Dataset: Imagenes360 (GitHub, AgroJuan/Imagenes360). Classes: aceptable, borrosa, correct, nitida, sobreexpuesta, subexpuesta.

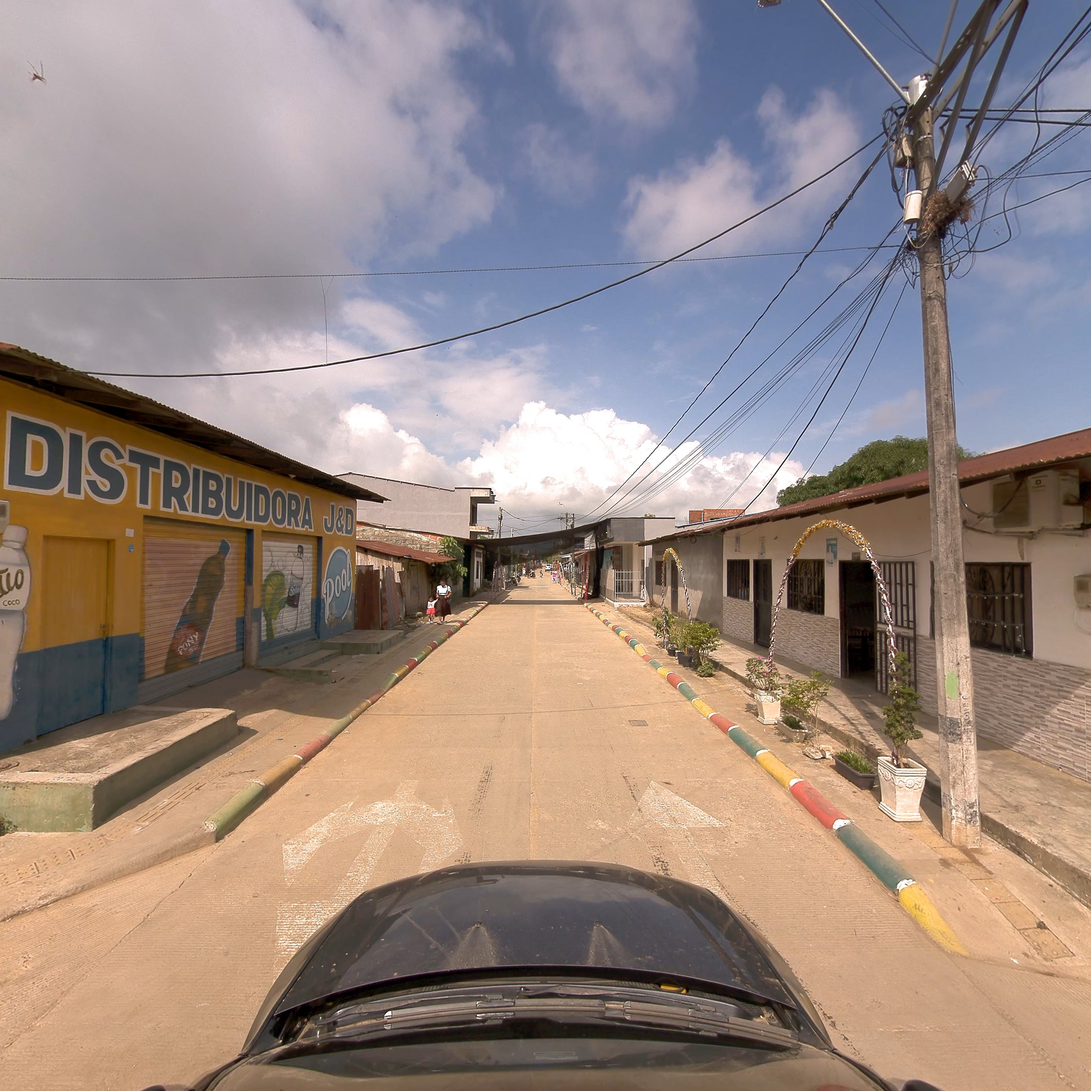
Label: nitida

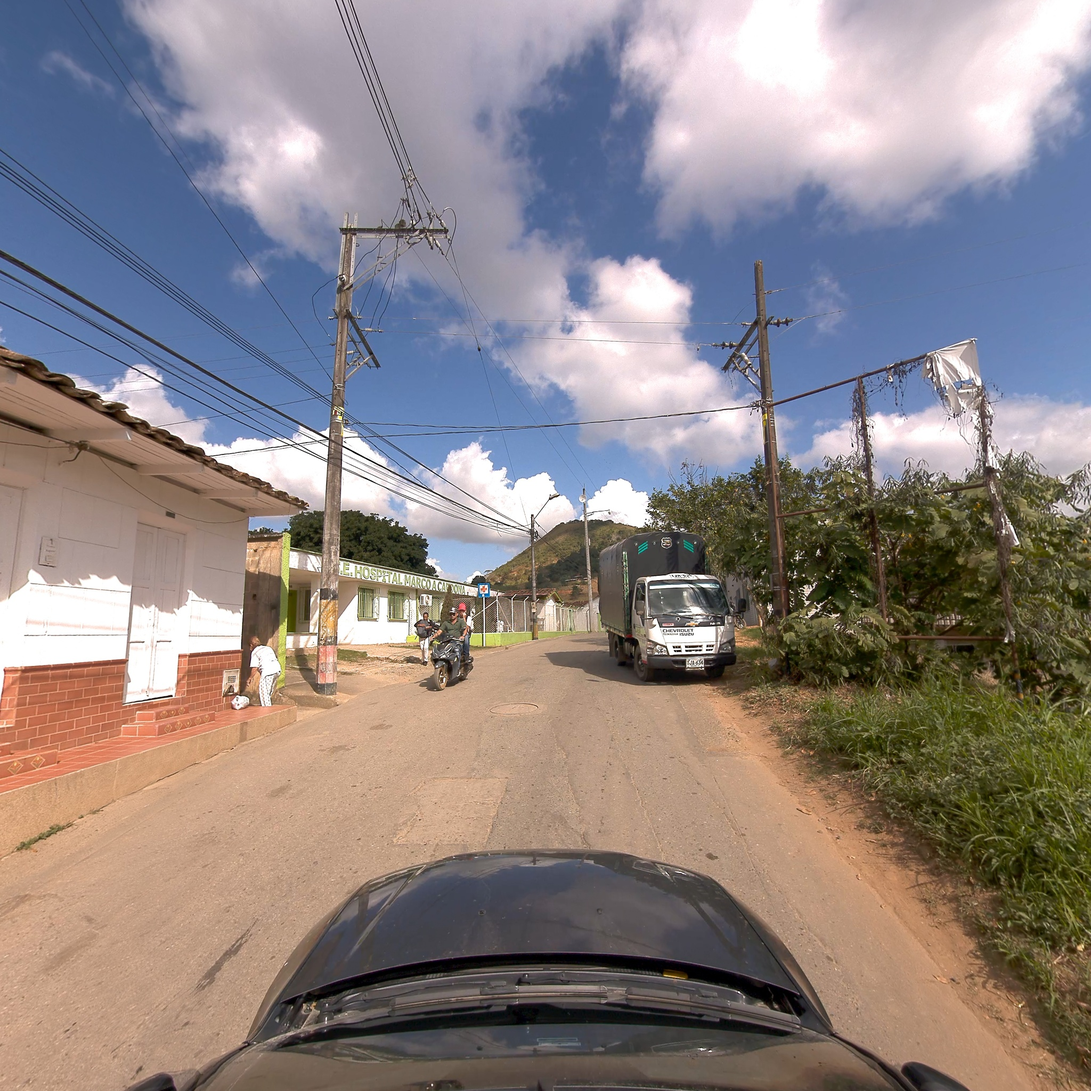
Label: correct

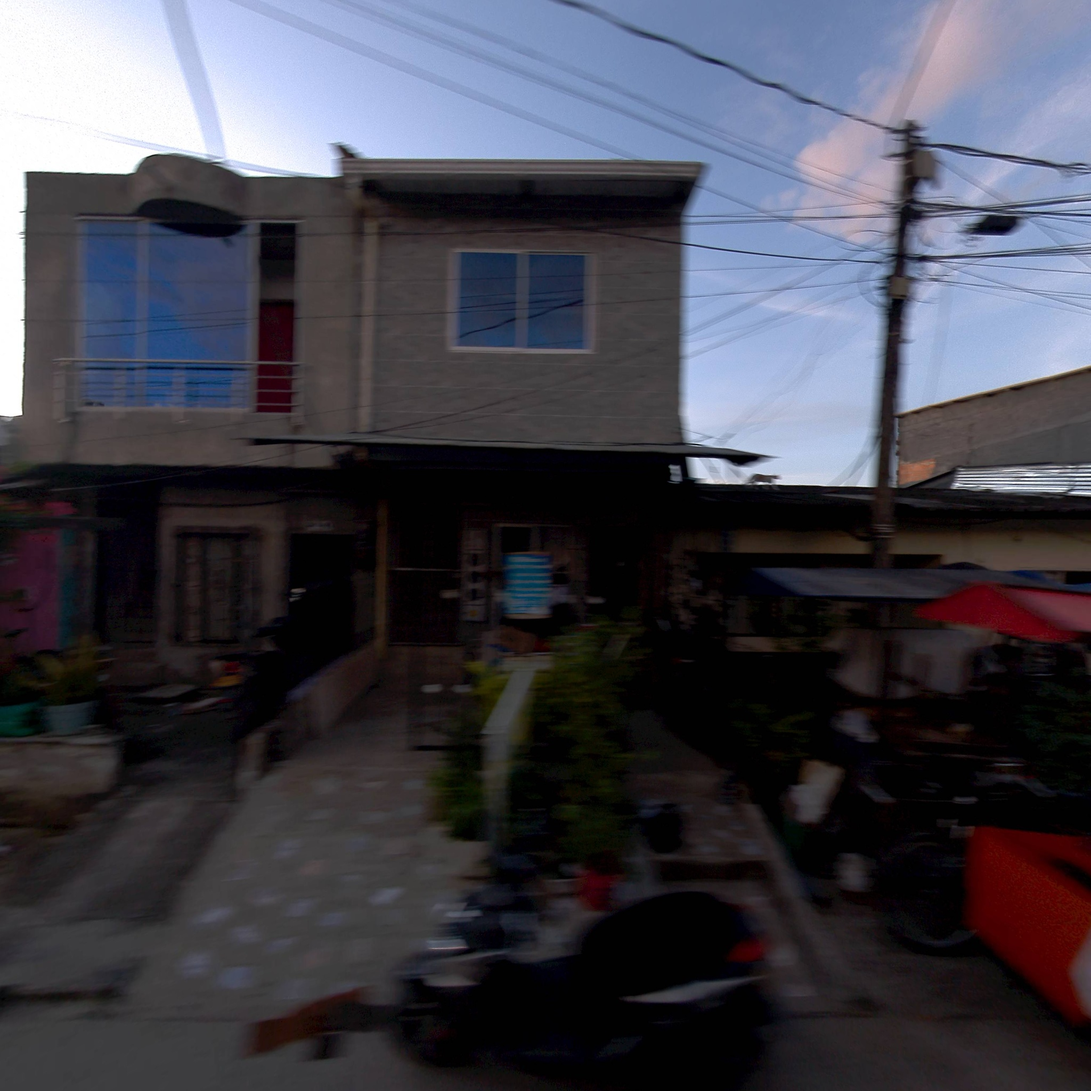
Label: borrosa

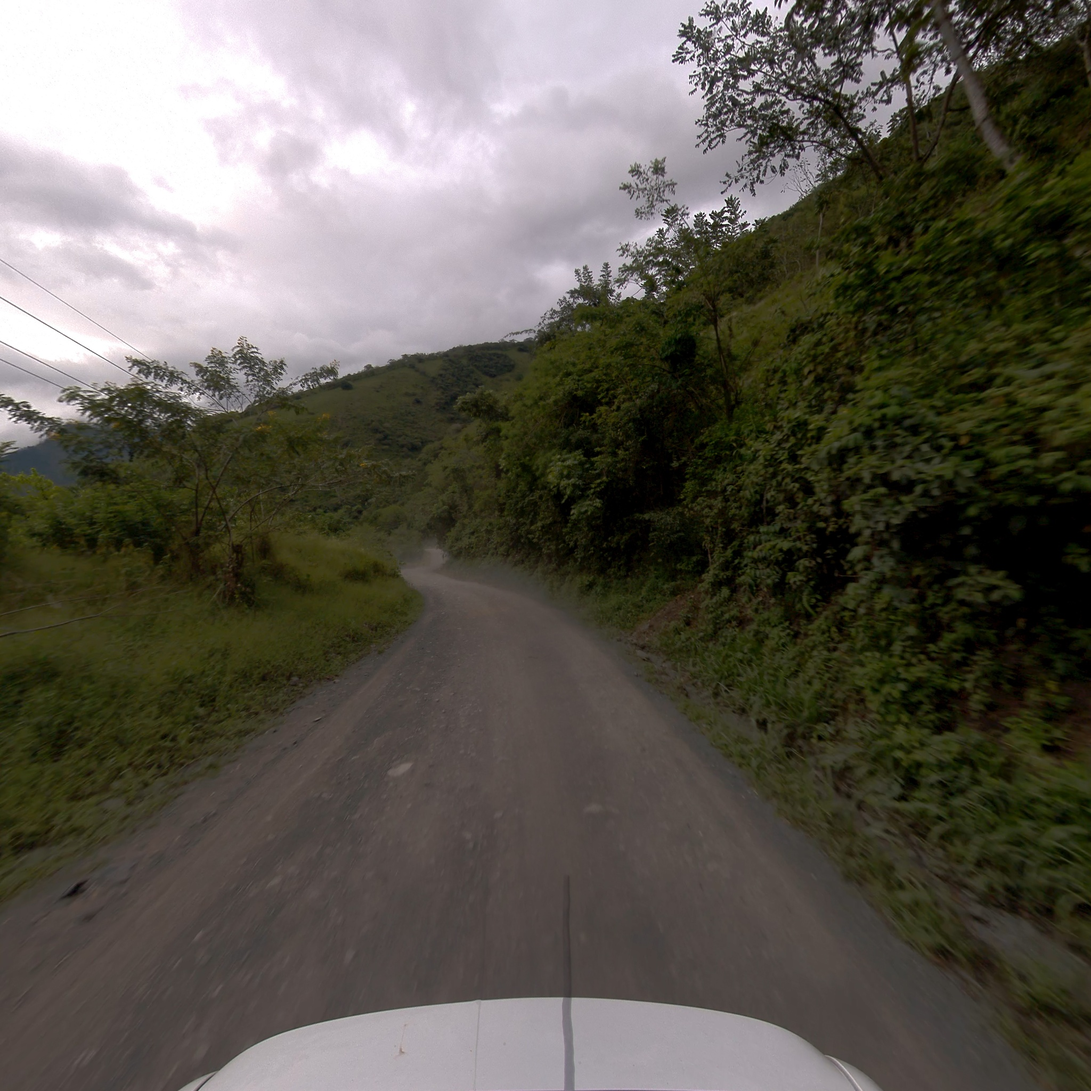
Label: correct

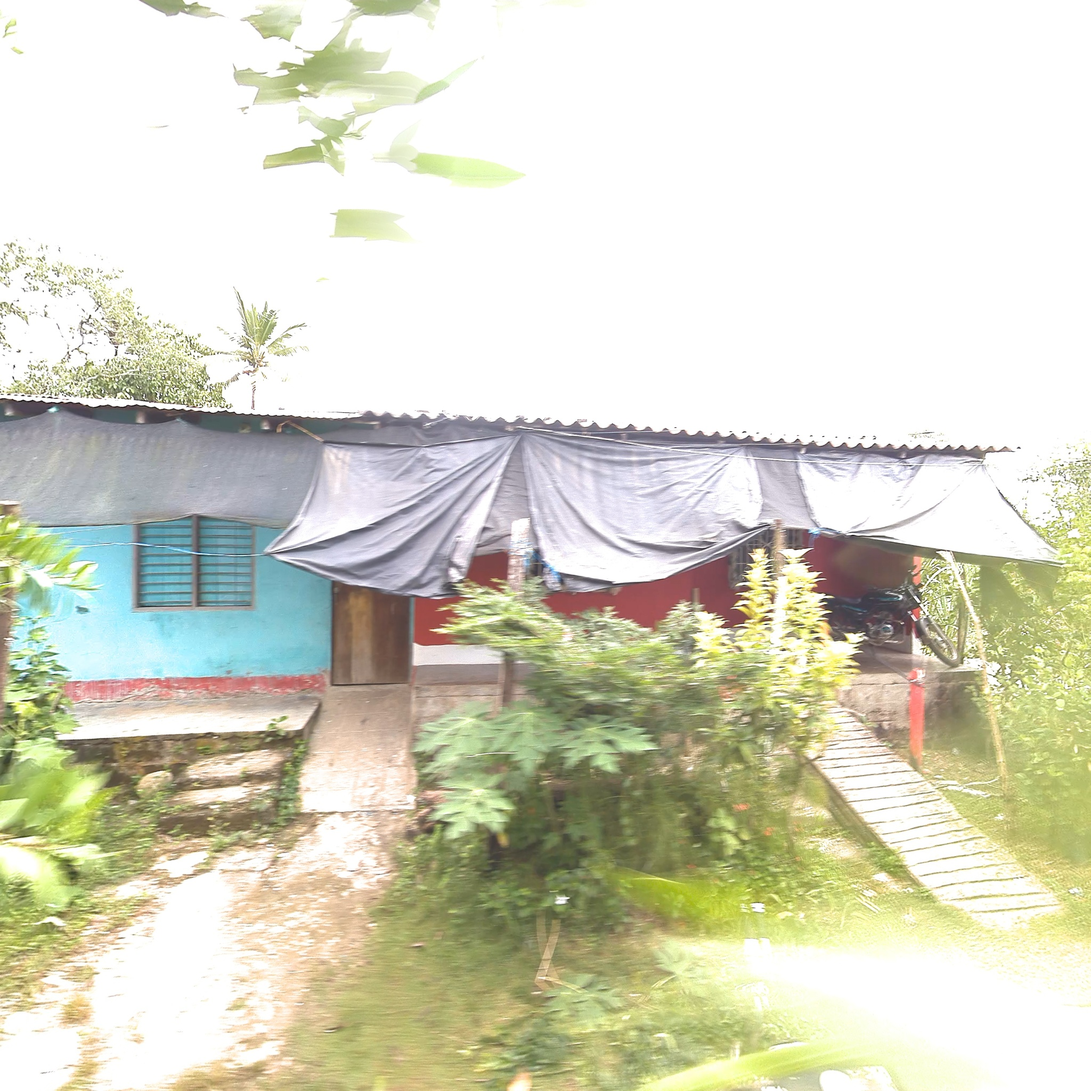
Label: aceptable

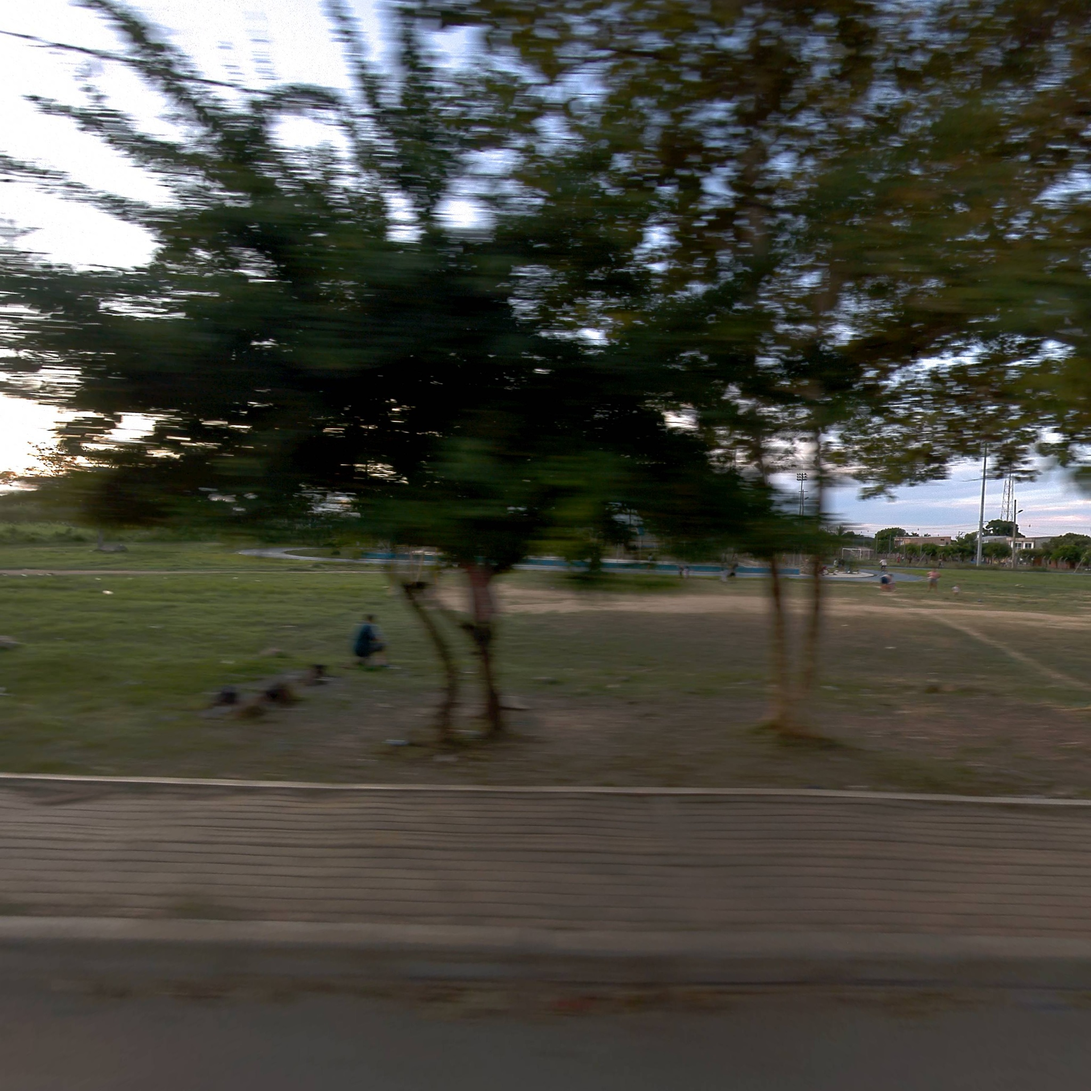
Label: borrosa
